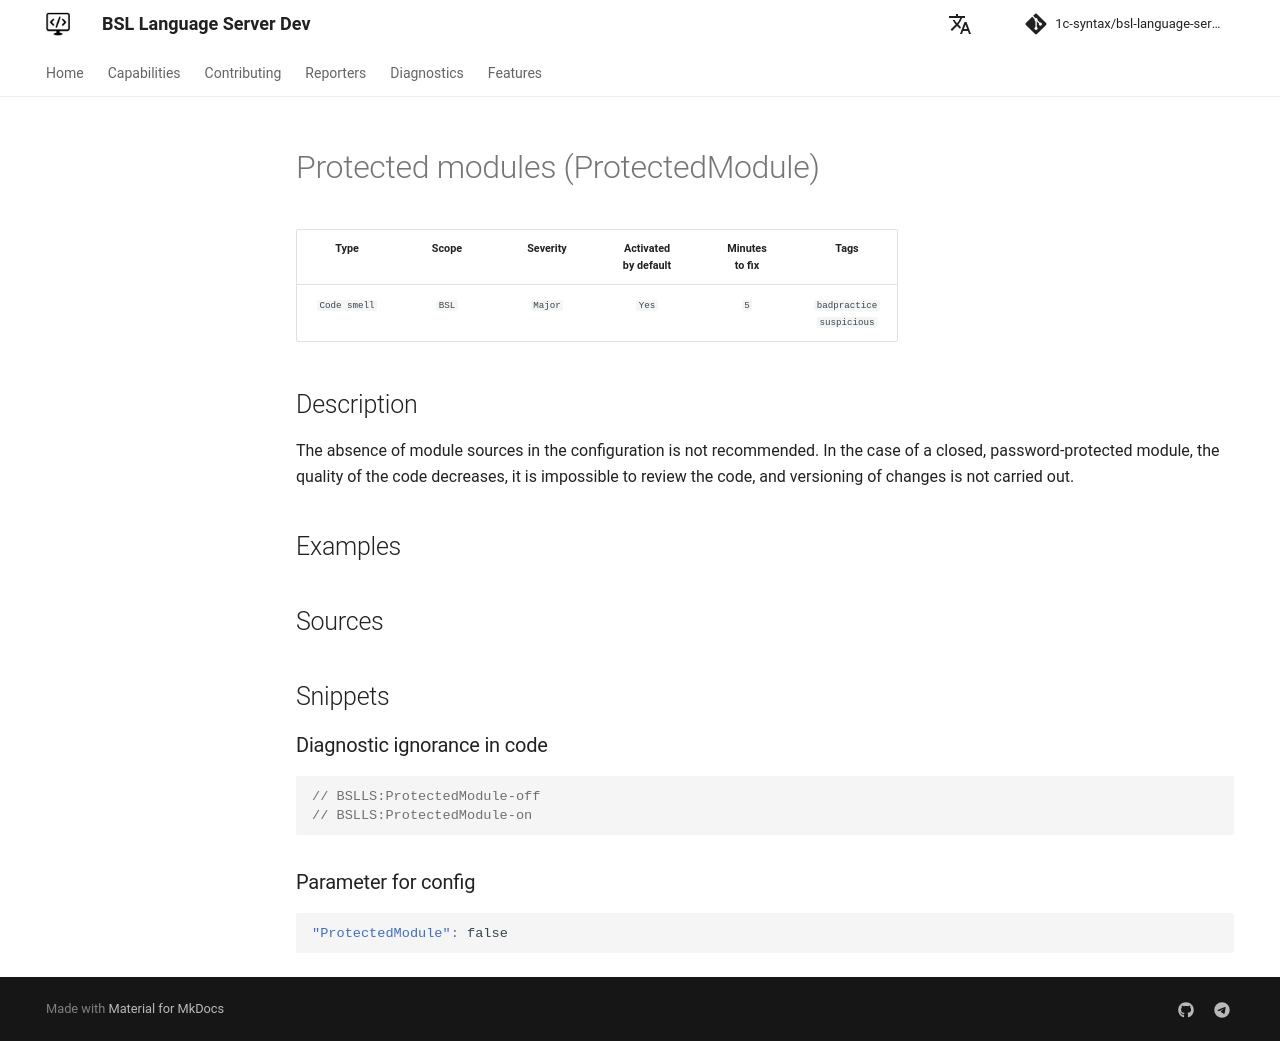

repository: 1c-syntax/bsl-language-server · page: dev/en/diagnostics/ProtectedModule/index.html · generator: mkdocs

# Protected modules (ProtectedModule)

<!-- Блоки выше заполняются автоматически, не трогать -->
## Description
<!-- Описание диагностики заполняется вручную. Необходимо понятным языком описать смысл и схему работу -->
The absence of module sources in the configuration is not recommended.
In the case of a closed, password-protected module, the quality of the code decreases, it is impossible to review the code, and versioning of changes is not carried out.

## Examples
<!-- В данном разделе приводятся примеры, на которые диагностика срабатывает, а также можно привести пример, как можно исправить ситуацию -->

## Sources
<!-- Необходимо указывать ссылки на все источники, из которых почерпнута информация для создания диагностики -->
<!-- Примеры источников

* Источник: [Стандарт: Тексты модулей](https://its.1c.ru/db/v8std#content:456:hdoc)
* Полезная информация: [Отказ от использования модальных окон](https://its.1c.ru/db/metod8dev#content:5272:hdoc)
* Источник: [Cognitive complexity, ver. 1.4](https://www.sonarsource.com/docs/CognitiveComplexity.pdf) -->
